Dataset: dataset (GitHub, sheikhwasif183/Classification-and-Sorting-of-Recyclables-from-Trash-). Classes: general waste, glass metal, paper cardboard, plastic items.

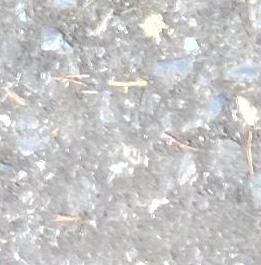
Label: glass metal

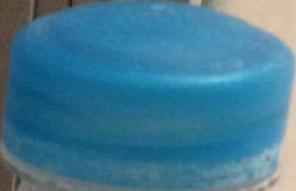
Label: plastic items

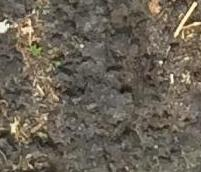
Label: paper cardboard

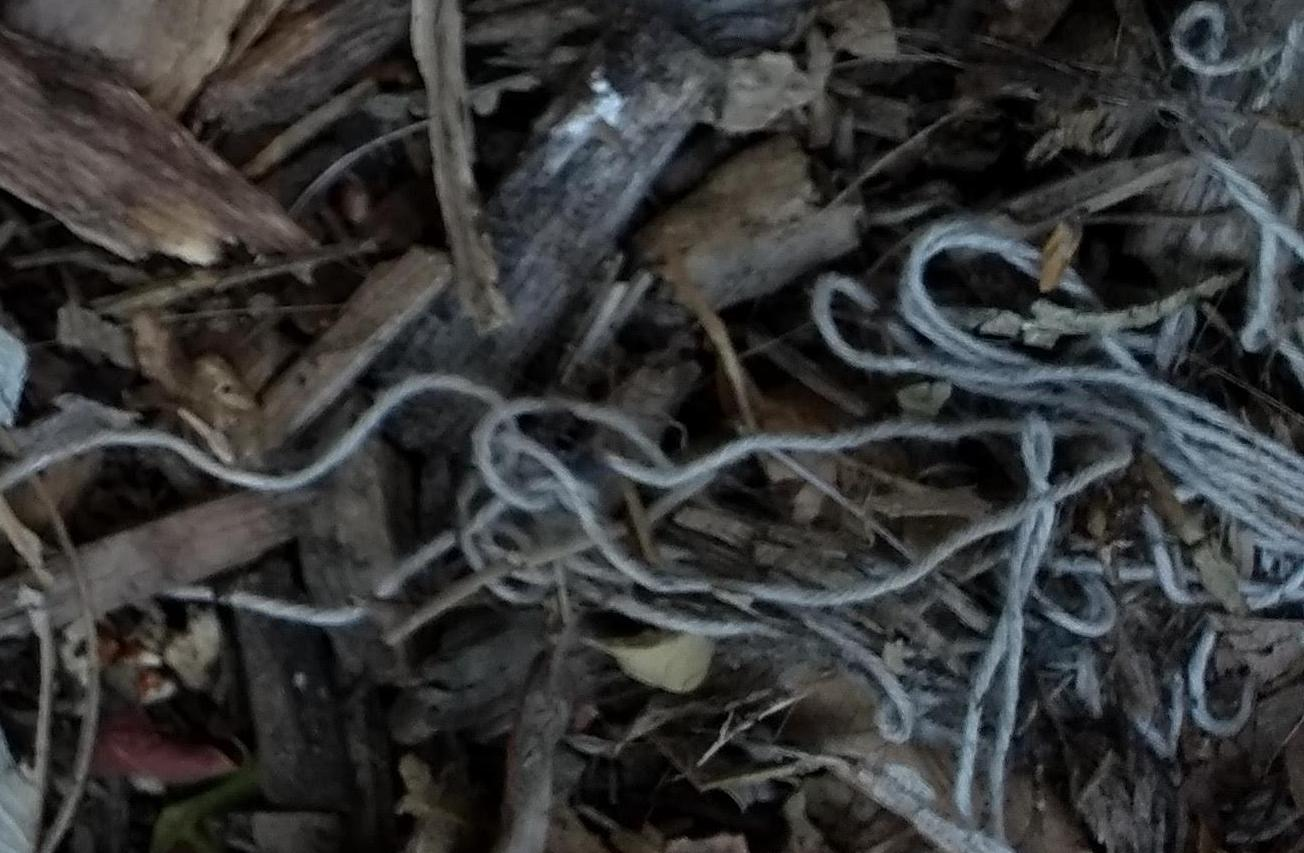
Label: general waste

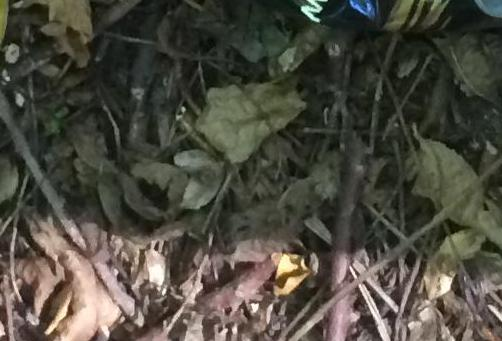
Label: glass metal

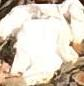
Label: general waste
